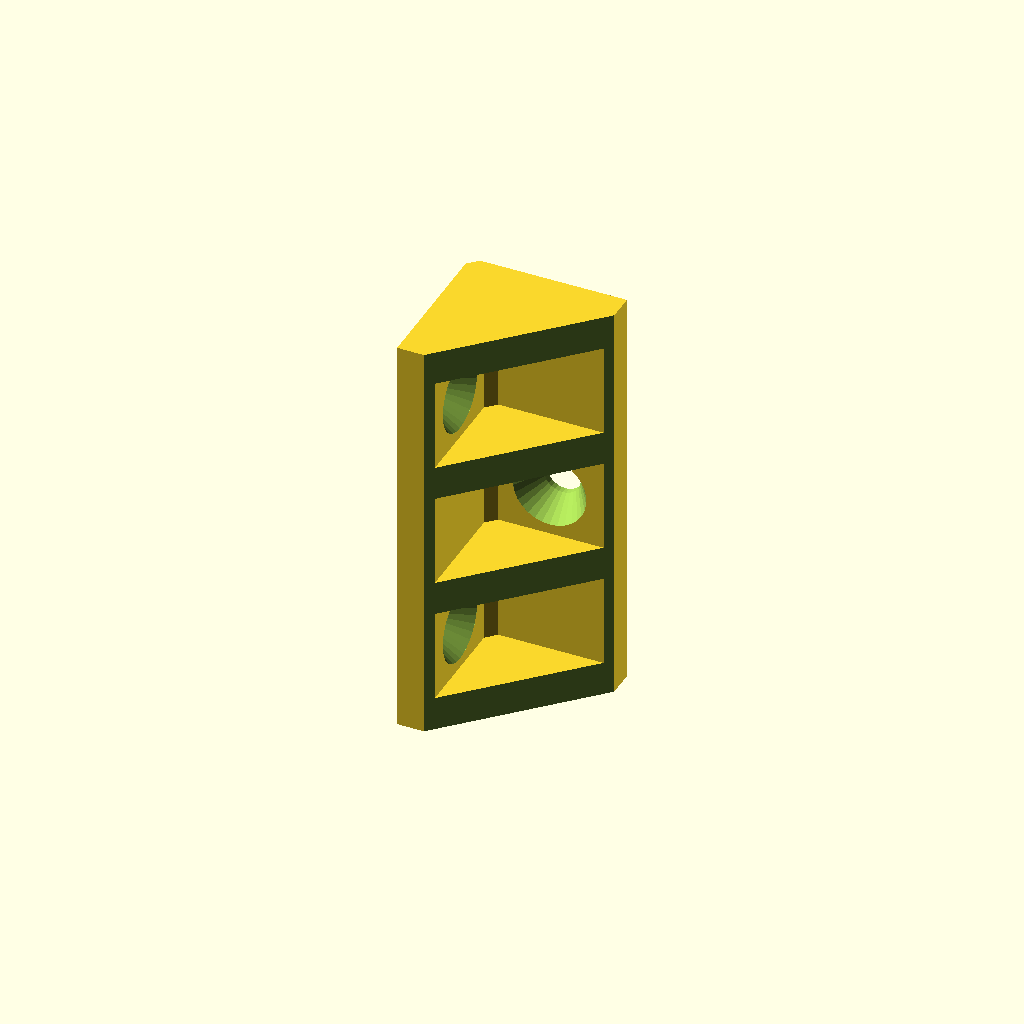
Cell 1 — every parameter at its default value.
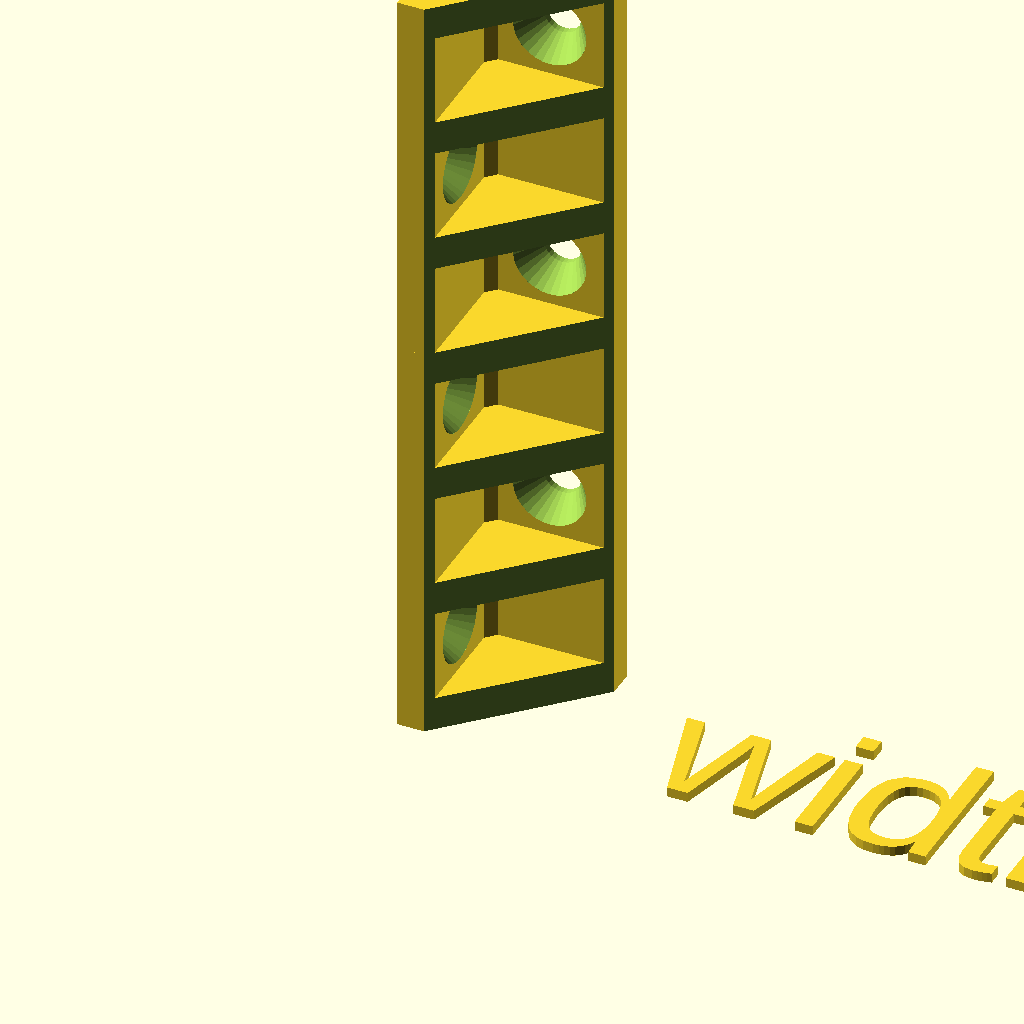
Cell 2: the same model with SCREWS = 6.
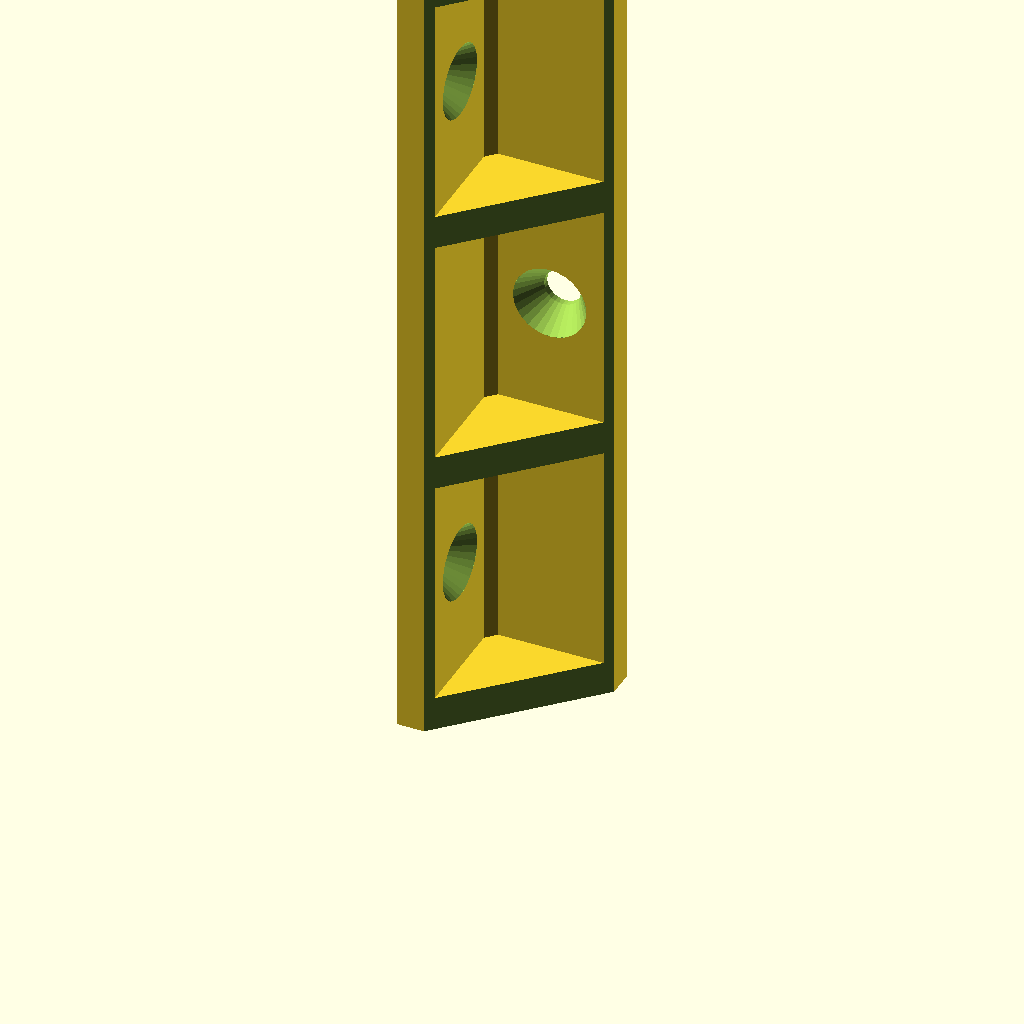
Cell 3 — WIDTH set to 85, the other parameters unchanged.
One fixed orthographic camera (rotation 55°, 0°, 25°; colour scheme Cornfield) for every cell.
OpenSCAD source file 202306lBracket.scad:
// created by IndiePandaaaaa | Lukas
// encoding: utf-8

use <Parts/Screw.scad>

SCREWS = 3;  // per width
WIDTH = 42.5; // width of the bracket
SIDES = 0; // new height

module LBracket(screws, width, chamfer = 1, screw_od = 3.5, thickness = 3.5, sides=0) {
  width_needed = (cone_diameter_cutout(screw_od) + 1 * 2 + thickness) * screws + thickness;
  sides_needed = cone_diameter_cutout(screw_od) + 2 + chamfer * 3 + thickness;

  if (width < width_needed) {
    echo("GIVEN WIDTH IS TOO SMALL!");
    echo("=> CHANGING WIDTH TO: ", width_needed);

    if ($preview) {
      linear_extrude(1) {
        translate([screw_od * 7, 0, 0]) text("width changed! (review log)", 15);
      }
    }
  }
  width_used = width < width_needed ? width_needed:width;

  sides_used = sides < sides_needed ? sides_needed:sides; 
  solidifier = screws + 1;
  width_inbetween = (width_used - thickness * solidifier) / screws;

  difference() {
    union() {
      linear_extrude(width_used) {
        polygon([
            [0, 0],
            [thickness, 0],
            [thickness, sides_used - thickness - chamfer],
            [thickness + chamfer, sides_used - thickness],
            [sides_used, sides_used - thickness],
            [sides_used, sides_used],
            [chamfer, sides_used],
            [0, sides_used - chamfer],
          ]);
      }

      for (i = [1:solidifier]) {
        offset_z_solidifier = width_inbetween * (i - 1) + thickness * (i - 1);
        translate([chamfer, 0, offset_z_solidifier])
          cube([sides_used - chamfer, sides_used - chamfer, thickness]);
      }
    }
    cube_size = sides_used * width_used;
    translate([thickness - chamfer * 1.25, -chamfer / 2, -chamfer / 2]) rotate([0, 0, -45])
      cube(cube_size + chamfer);

    for (i = [0:screws - 1]) {
      offset_z_screw = thickness + width_inbetween / 2 + (thickness + width_inbetween) * i;
      rotation = [[0, 90, 0], [0, 90, -90]];
      translation = [[thickness, (sides_used - thickness) / 2, offset_z_screw],
          [thickness + (sides_used - thickness) / 2, sides_used - thickness, offset_z_screw]];

      if (screws == 1 || screws == 2) {
        translate(translation[(i + 1) % 2]) rotate(rotation[(i + 1) % 2])
          screw(screw_od, thickness * 2, true);
      }

      translate(translation[i % 2]) rotate(rotation[i % 2]) screw(screw_od, thickness * 2, true);
    }
  }
}

LBracket(SCREWS, WIDTH, sides=SIDES);
Customizer parameters (derived from the source; name, type, default, range or options):
SCREWS: number, default 3
WIDTH: number, default 42.5
SIDES: number, default 0
